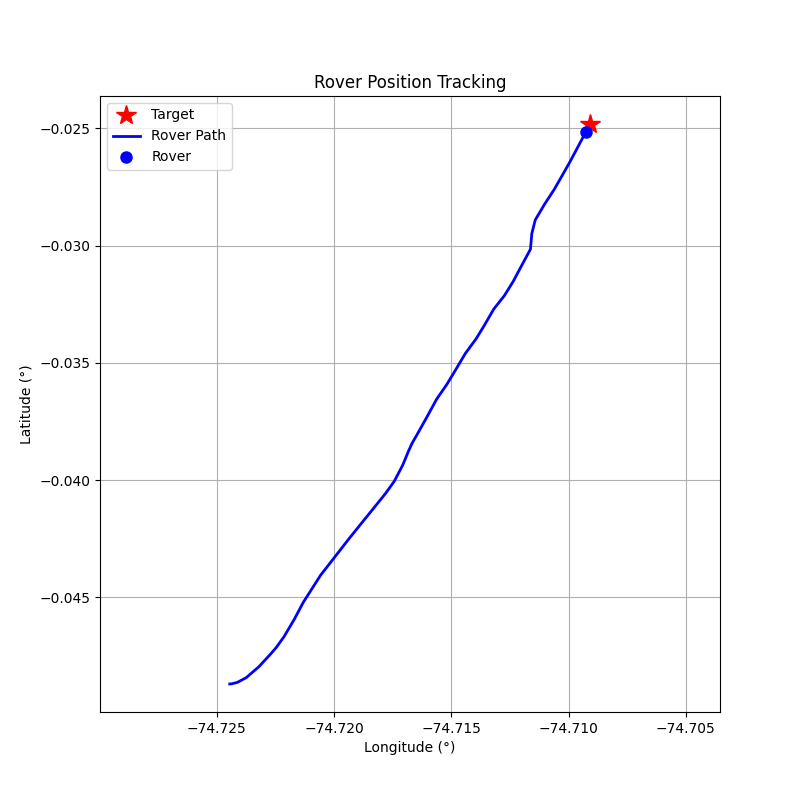

The table this chart was drawn from, first rows:
step, timestamp, distance_m, forward_m, right_m, speed_mps, bearing_deg, tool, throttle, steer, brake_strength, duration_s, overridden_by_safety
0, 1774272780, 297.4, 159.6, -251, 0.03, -57.55, drive, 0.2, -1, 0, 0.5, False
1, 1774272783, 296.9, 186.6, -230.9, 0.63, -51.06, drive, 0.2, -1, 0, 0.5, False
2, 1774272786, 295, 238.7, -173.4, 1.17, -36.0, drive, 0.3, -0.5, 0, 1.0, False
3, 1774272790, 291.1, 267.9, -113.8, 2.01, -23.02, drive, 0.4, -0.3, 0, 1.0, False
4, 1774272793, 284, 278.6, -55.42, 3.11, -11.25, brake, 0, 0, 20, 0.5, False
5, 1774272796, 276.2, 270.5, -55.96, 0.9, -11.69, drive, 0.2, -0.2, 0, 1.0, False
6, 1774272799, 272.6, 270.1, -36.92, 1.5, -7.78, drive, 0.3, -0.2, 0, 1.0, False
7, 1774272803, 266.8, 266.7, -7.63, 2.35, -1.64, drive, 0.4, -0.1, 0, 1.0, False
8, 1774272806, 257.4, 257.1, 12.54, 3.42, 2.79, brake, 0, 0, 10, 0.5, False
9, 1774272809, 249.2, 249, 11.48, 2.56, 2.64, drive, 0.3, 0.1, 0, 1.0, False
10, 1774272812, 234.8, 233.3, -26.25, 6.86, -6.42, brake, 0, 0, 20, 0.5, False
11, 1774272815, 213.5, 211, -32.68, 6.86, -8.8, brake, 0, 0, 30, 0.5, False
12, 1774272818, 197.9, 195.2, -32.43, 3.64, -9.43, brake, 0, 0, 15.0, 1.0, True
13, 1774272821, 188.7, 185.9, -32.41, 1.92, -9.89, drive, 0.2, -0.2, 0, 1.0, False
14, 1774272824, 182.1, 181.8, -9.27, 2.46, -2.92, drive, 0.3, -0.2, 0, 1.0, False
15, 1774272827, 173.8, 172.7, 19.44, 3.25, 6.42, brake, 0, 0, 20, 1.0, False
16, 1774272830, 167.2, 166.1, 19.38, 1.01, 6.66, drive, 0.2, 0.2, 0, 1.0, False
17, 1774272833, 163.4, 163.2, 7.16, 1.58, 2.51, drive, 0.3, 0.2, 0, 1.0, False
18, 1774272836, 157.6, 157.3, -10.66, 2.41, -3.88, drive, 0.2, -0.2, 0, 1.0, False
19, 1774272839, 149.8, 149.2, 12.92, 2.92, 4.95, drive, 0.2, 0.2, 0, 1.0, False
20, 1774272842, 140.7, 140, -13.61, 3.42, -5.55, brake, 0, 0, 10, 0.1, False
21, 1774272845, 132.8, 132.1, -13.63, 2.23, -5.89, drive, 0.2, -0.2, 0, 1.0, False
22, 1774272848, 125.4, 125.3, 4.88, 2.75, 2.23, drive, 0.2, 0.2, 0, 1.0, False
23, 1774272850, 116.7, 115.7, -15.67, 3.25, -7.72, brake, 0, 0, 10, 0.1, False
24, 1774272854, 108.7, 107.5, -15.7, 2.06, -8.31, drive, 0.2, -0.3, 0, 1.0, False
25, 1774272857, 101.6, 101.5, 5.51, 2.57, 3.11, drive, 0.2, 0.3, 0, 1.0, False
26, 1774272860, 93.12, 91.46, -17.51, 3.06, -10.84, brake, 0, 0, 10, 0.1, False
27, 1774272863, 85.69, 83.91, -17.36, 1.87, -11.69, drive, 0.2, -0.5, 0, 1.0, False
28, 1774272866, 78.26, 77.75, 8.92, 2.35, 6.55, drive, 0.2, 0.5, 0, 1.0, False
29, 1774272870, 70.62, 68.3, -17.98, 2.8, -14.75, drive, 0.15, -0.7, 0, 0.5, False
30, 1774272872, 61.96, 58.02, 21.73, 3.0, 20.53, brake, 0, 0, 10, 0.1, False
31, 1774272876, 55.43, 51.0, 21.7, 1.82, 23.04, drive, 0.2, 0.7, 0, 1.0, False
32, 1774272879, 49.4, 49.39, 0.89, 2.26, 1.03, drive, 0.3, 0.1, 0, 1.0, False
33, 1774272882, 41.35, 41.28, -2.45, 3.07, -3.4, brake, 0, 0, 10, 0.1, False
34, 1774272885, 33.4, 33.31, -2.42, 1.88, -4.15, drive, 0.2, -0.2, 0, 1.0, False
35, 1774272888, 26.85, 26.82, 1.31, 2.43, 2.8, drive, 0.2, 0.2, 0, 1.0, False
36, 1774272893, 18.94, 18.82, -2.12, 2.95, -6.44, drive, 0.15, -0.6, 0, 0.5, False
37, 1774272896, 3.92, 3.53, 1.72, 3.18, 25.94, brake, 0, 0, 30, 1.0, False
